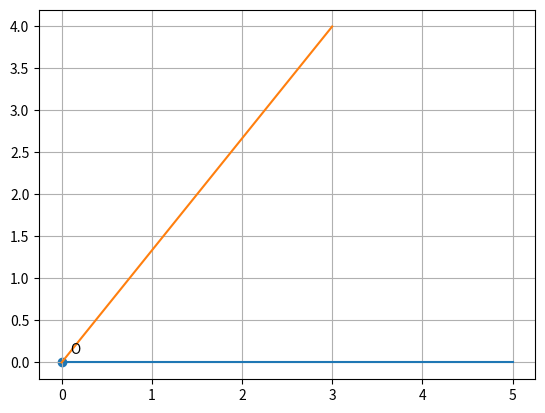

Generate this figure with matplotlib:
'''Q7. Write a Python program to draw an angle (two rays).
Program:'''
import matplotlib.pyplot as plt
plt.scatter(0,0)
plt.text(0.1,0.1,"O")
plt.plot([0,5],[0,0])
plt.plot([0,3],[0,4])
plt.grid(True)
plt.show()